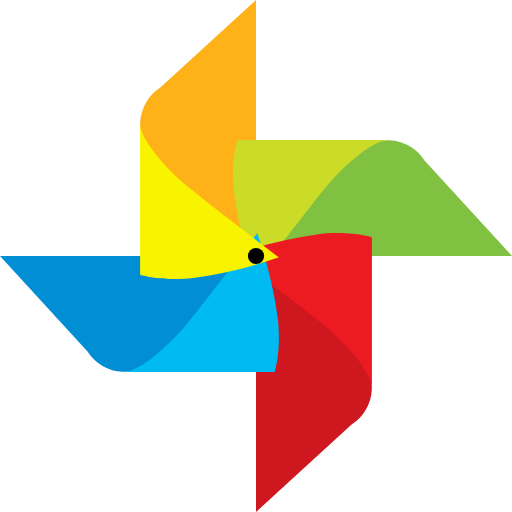
t = 0.00 s
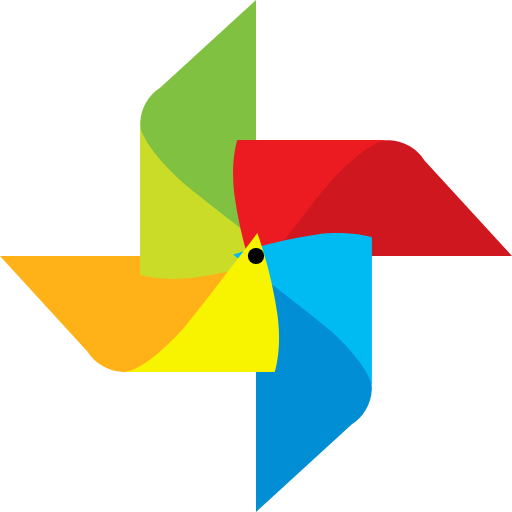
t = 0.68 s
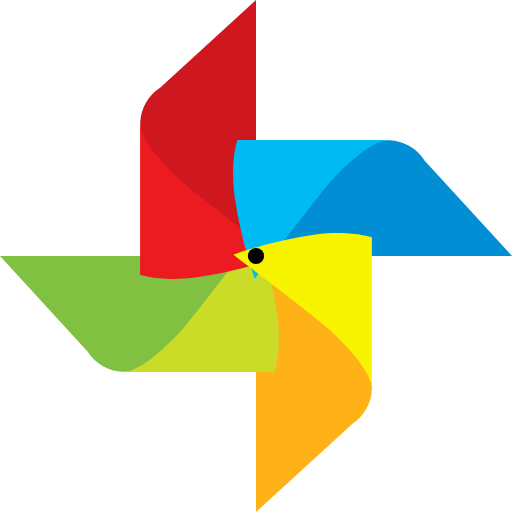
t = 1.35 s
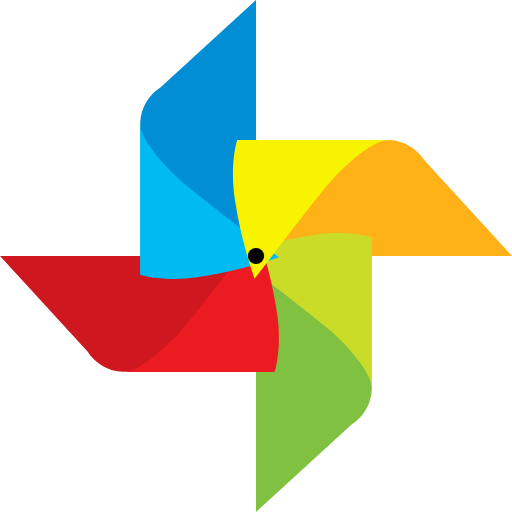
t = 2.03 s

The animated SVG that drew these frames (rendered in a browser with its animation timeline set to each time). Animation: 1 SMIL element (animateTransform=1); one cycle of 2.70 s, repeats indefinitely.

<svg
  xmlns:svg="http://www.w3.org/2000/svg"
  xmlns="http://www.w3.org/2000/svg"
  xmlns:xlink="http://www.w3.org/1999/xlink"
  version="1.0"
  width="128px"
  height="128px"
  viewBox="0 0 128 128"
  xml:space="preserve"
>
  <g>
    <path
      d="M64 0L40.08 21.9a10.98 10.98 0 0 0-5.05 8.75C34.37 44.85 64 60.63 64 60.63V0z"
      fill="#ffb118"
    />
    <path
      d="M128 64l-21.88-23.9a10.97 10.97 0 0 0-8.75-5.05C83.17 34.4 67.4 64 67.4 64H128z"
      fill="#80c141"
    />
    <path
      d="M63.7 69.73a110.97 110.97 0 0 1-5.04-20.54c-1.16-8.7.68-14.17.68-14.17h38.03s-4.3-.86-14.47 10.1c-3.06 3.3-19.2 24.58-19.2 24.58z"
      fill="#cadc28"
    />
    <path
      d="M64 128l23.9-21.88a10.97 10.97 0 0 0 5.05-8.75C93.6 83.17 64 67.4 64 67.4V128z"
      fill="#cf171f"
    />
    <path
      d="M58.27 63.7a110.97 110.97 0 0 1 20.54-5.04c8.7-1.16 14.17.68 14.17.68v38.03s.86-4.3-10.1-14.47c-3.3-3.06-24.58-19.2-24.58-19.2z"
      fill="#ec1b21"
    />
    <path
      d="M0 64l21.88 23.9a10.97 10.97 0 0 0 8.75 5.05C44.83 93.6 60.6 64 60.6 64H0z"
      fill="#018ed5"
    />
    <path
      d="M64.3 58.27a110.97 110.97 0 0 1 5.04 20.54c1.16 8.7-.68 14.17-.68 14.17H30.63s4.3.86 14.47-10.1c3.06-3.3 19.2-24.58 19.2-24.58z"
      fill="#00bbf2"
    />
    <path
      d="M69.73 64.34a111.02 111.02 0 0 1-20.55 5.05c-8.7 1.14-14.15-.7-14.15-.7V30.65s-.86 4.3 10.1 14.5c3.3 3.05 24.6 19.2 24.6 19.2z"
      fill="#f8f400"
    />
    <circle cx="64" cy="64" r="2.03" />
    <animateTransform
      attributeName="transform"
      type="rotate"
      from="0 64 64"
      to="-360 64 64"
      dur="2700ms"
      repeatCount="indefinite"
    ></animateTransform>
  </g>
</svg>
